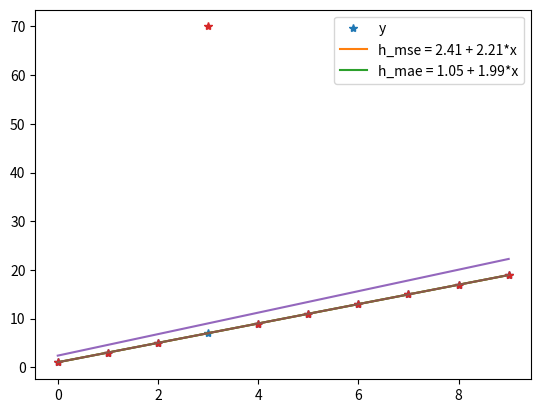
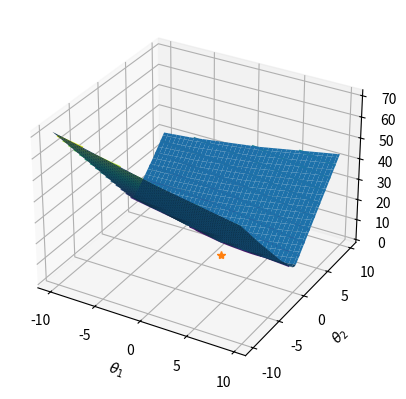

Generate these figures, in order, with matplotlib:
import matplotlib.pyplot as plt
import numpy as np

# linear regression hypothesis: o1 + o2*x
def h(x, o):
    m = len(x)
    input = np.zeros([m, 2])
    input[:,0] = np.ones(m)
    input[:,1] = x[:, 0]
    
    return np.dot(input, o)

def MSE(x, o, y):
    m = len(x)
    h_x = h(x, o)
    return np.sum(np.power(h_x - y, 2), axis=0)*1/m

def MAE(x, o, y):
    m = len(x)
    h_x = h(x, o)
    return np.sum(np.abs(h_x - y), axis=0)*1/m

def minimize(f, x, o, y):
    f_x = f(x, o, y)
    f_x_min_idx = np.argmin(f_x)
    f_x_min = f_x[f_x_min_idx]
    f_x_min_o = o[:, f_x_min_idx]
    h_min_o = h(x, f_x_min_o)
    return [f_x_min_o, f_x_min, h_min_o]

def compute(x, o, y):
    # MSE like cost function
    [min_o_mse, mse_min, h_mse] = minimize(MSE, x, o ,y)

    # MAE like cost function
    [min_o_mae, mae_min, h_mae] = minimize(MAE, x, o ,y)

    plt.figure(1)

    plt.plot(x, y, '*')
    plt.plot(x, h_mse)
    plt.plot(x, h_mae)
    
    h_mse_legend = 'h_mse = ' + str(round(min_o_mse[0],2)) + ' + ' + str(round(min_o_mse[1],2)) + '*x'
    h_mae_legend = 'h_mae = ' + str(round(min_o_mae[0],2)) + ' + ' + str(round(min_o_mae[1],2)) + '*x'

    plt.legend(['y', h_mse_legend, h_mae_legend])
    
x = np.arange(0, 10, 1)[:, np.newaxis] # column vector
m = len(x)
y = 1 + 2*x

# random [[o1],[o2]] parameter values
n_o = 10000
o = np.random.normal(size = [2, n_o])

compute(x, o, y)

# introduce outlier
y[3] *= 10

compute(x, o, y)

## VISUALIZATION METHODS ##

# arbitrary parameters 
o1 = np.arange(-10, 10, 0.25)
o2 = np.arange(-10, 10, 0.25)

# prepare data in meshgrid format
X, Y = np.meshgrid(o1, o2)
# serialize meshgrid to use MAE
c_o = np.power(len(o1),2)
o = np.zeros((2, c_o))
o[0, :] = np.reshape(X, [1, c_o]) 
o[1, :] = np.reshape(Y, [1, c_o])
mae = MAE(x, o, y)
# transform mae to meshgrid
Z = np.reshape(mae, np.shape(X))

#plot
fig = plt.figure(2)
ax = fig.add_subplot(projection='3d')
ax.set_xlabel(r'$\theta_{1}$')
ax.set_ylabel(r'$\theta_{2}$')
ax.plot_surface(X, Y, Z)

# plot countour lines
contours = plt.contour(X, Y, Z, 20)
plt.plot(1,2, '*') # center point -> minimum cost
plt.clabel(contours, inline = True, fontsize = 10)
plt.xlabel(r'$\theta_{1}$')
plt.ylabel(r'$\theta_{2}$')

plt.show()